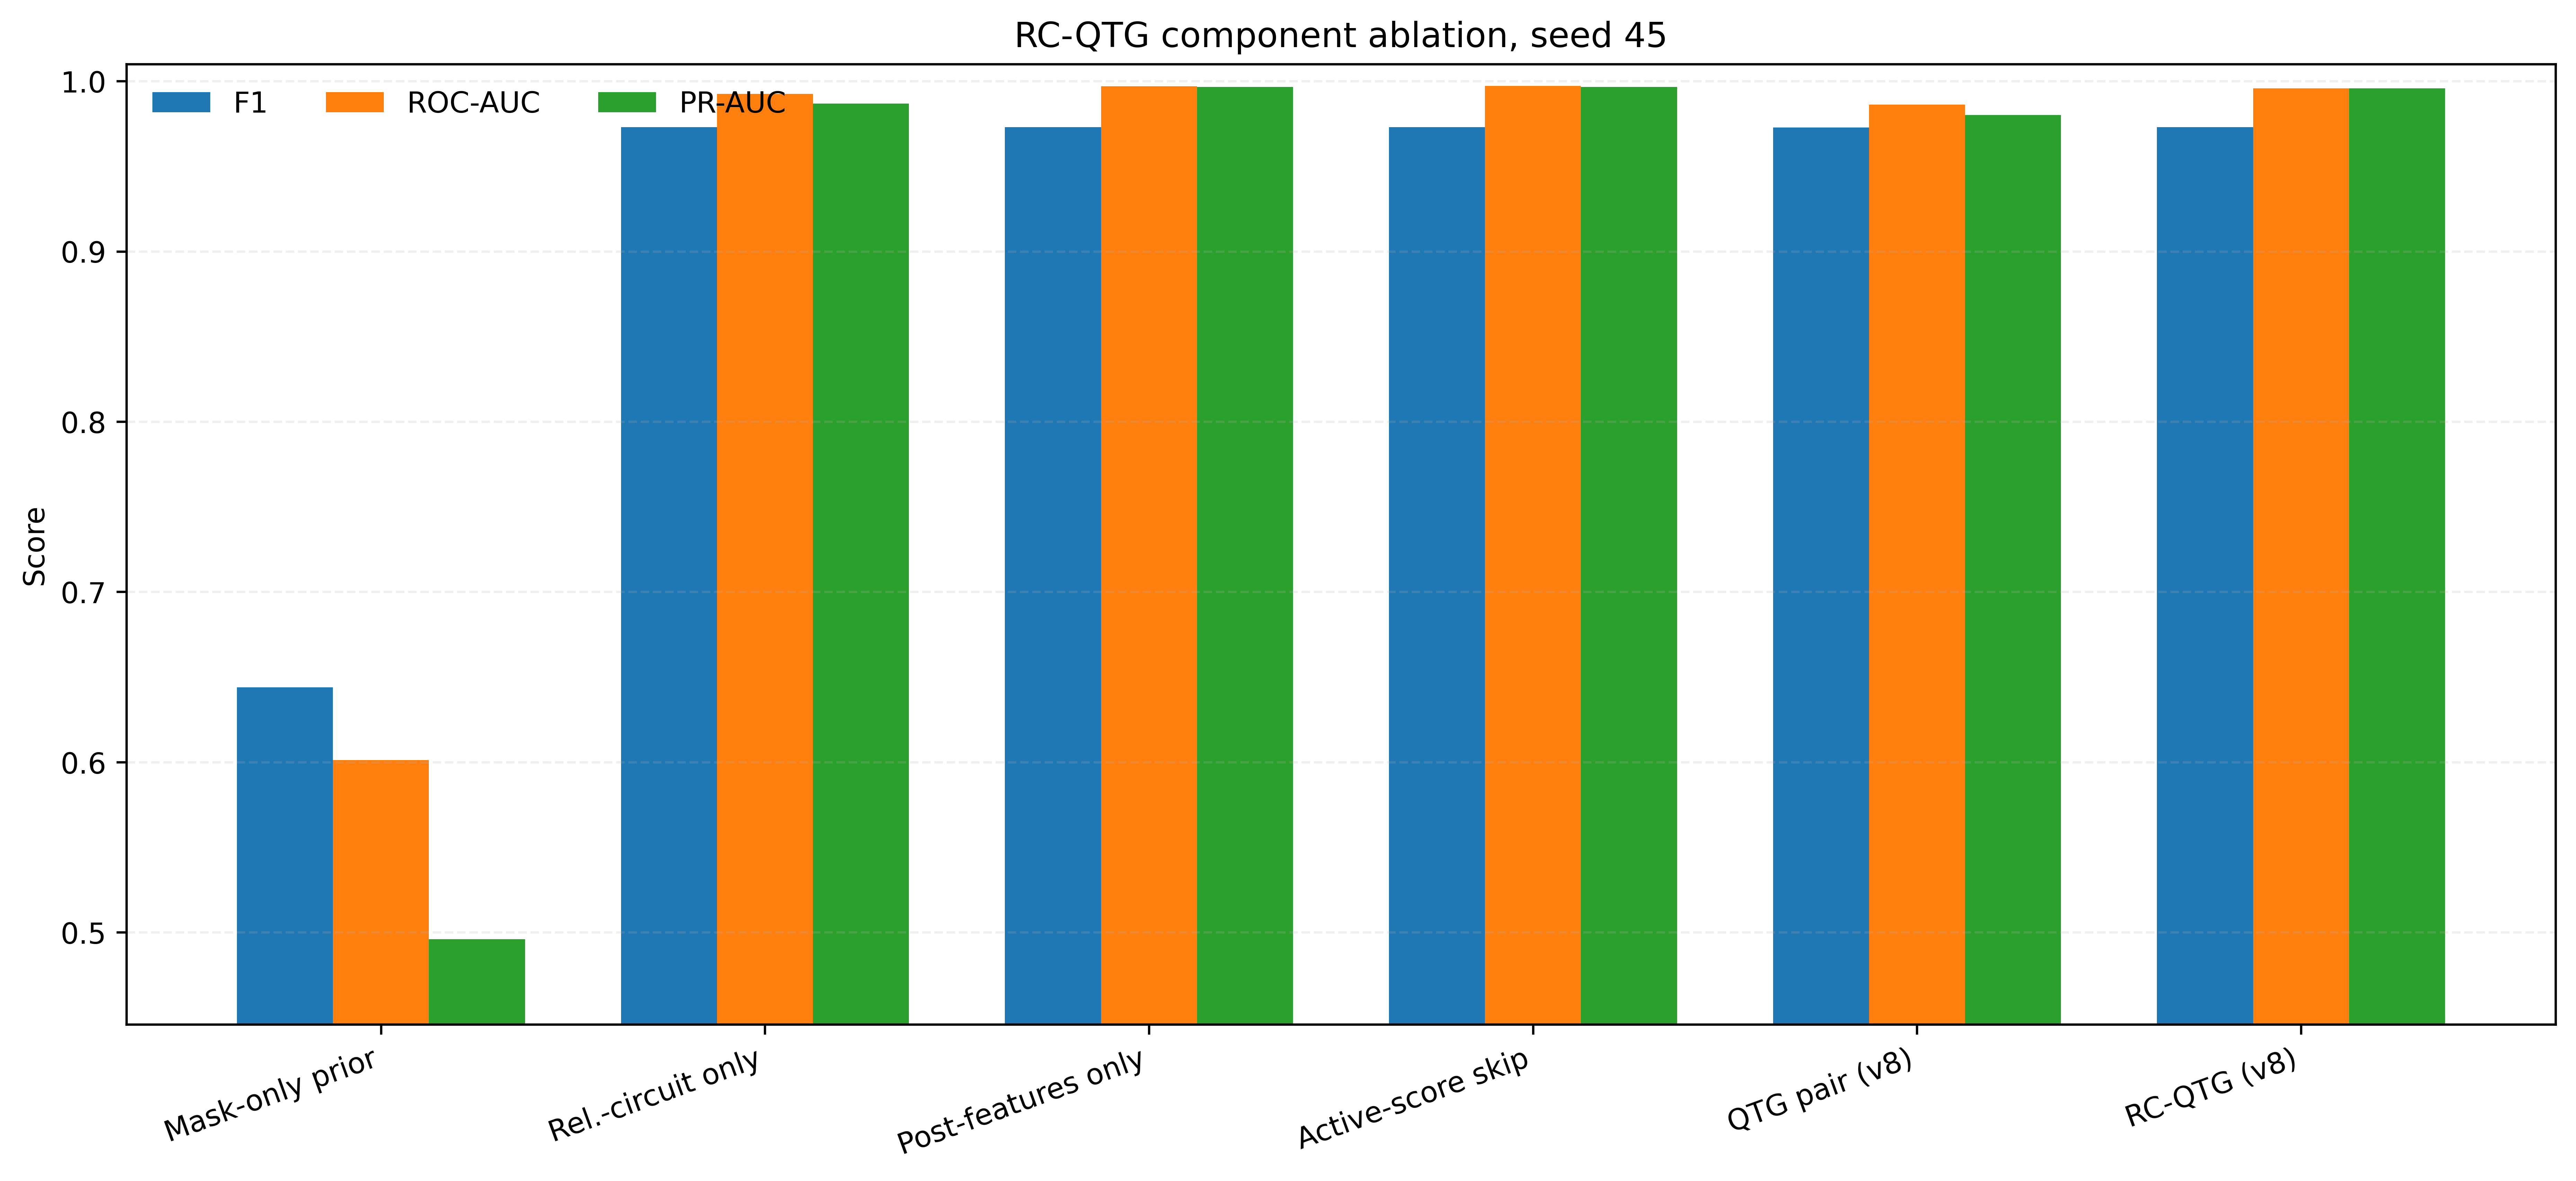

Data behind this chart, as committed beside it:
accuracy, precision, recall, specificity, f1, mcc, fpr, fnr, tp, tn, fp, fn, roc_auc, pr_auc, brier, experiment, seed, n_train, n_test, train_time_sec, predict_time_sec, feature_dim, source, pair_interaction_activation_rate
0.5616, 0.5, 0.9039, 0.2945, 0.6439, 0.2428, 0.7055, 0.09606, 3143, 1312, 3143, 334, 0.6012, 0.4959, 0.2346, V0_SourcePrior_MaskOnly, 45, 31722, 7932, 0.007021, 0.0005371, 4.0, v9_new, 0.0
0.9763, 0.9738, 0.9721, 0.9796, 0.9729, 0.9519, 0.02043, 0.0279, 3380, 4364, 91, 97, 0.9926, 0.9869, 0.02042, V9A_RC_QTG_ReliabilityCircuitOnly, 45, 31722, 7932, 0.01918, 0.0006496, 20.0, v9_new, 0.0
0.9762, 0.9705, 0.9753, 0.9769, 0.9729, 0.9516, 0.02312, 0.02473, 3391, 4352, 103, 86, 0.9971, 0.9966, 0.01874, V9B_QTG_Pair_PostQuantumFeaturesOnly, 45, 31722, 7932, 0.03071, 0.0007015, 24.0, v9_new, 0.0
0.9763, 0.9708, 0.9753, 0.9771, 0.973, 0.9519, 0.0229, 0.02473, 3391, 4353, 102, 86, 0.9971, 0.9966, 0.01874, V9C_QTG_Pair_ActiveScoreSkipOnly, 45, 31722, 7932, 0.03247, 0.0006826, 21.0, v9_new, 0.0
0.9759, 0.9713, 0.9738, 0.9776, 0.9726, 0.9511, 0.02245, 0.02617, 3386, 4355, 100, 91, 0.997, 0.9965, 0.01881, V4_TGA_CACHED, 45, 31722, 7932, 3.151, 0.8163, , cached_v8, 0.0
0.9755, 0.971, 0.9733, 0.9773, 0.9721, 0.9503, 0.02267, 0.02675, 3384, 4354, 101, 93, 0.9969, 0.9964, 0.01891, V5_RFF_CACHED, 45, 31722, 7932, 0.3948, 0.0493, , cached_v8, 0.0
0.976, 0.9689, 0.9767, 0.9755, 0.9728, 0.9514, 0.02447, 0.0233, 3396, 4346, 109, 81, 0.9861, 0.9802, 0.02308, V7_QTG_Pair_CACHED, 45, 31722, 7932, 51.9, 0.002973, , cached_v8, 0.0
0.9763, 0.9708, 0.9753, 0.9771, 0.973, 0.9519, 0.0229, 0.02473, 3391, 4353, 102, 86, 0.9958, 0.9958, 0.01876, V8_RC_QTG_CACHED, 45, 31722, 7932, 53.61, 0.002429, , cached_v8, 0.0
